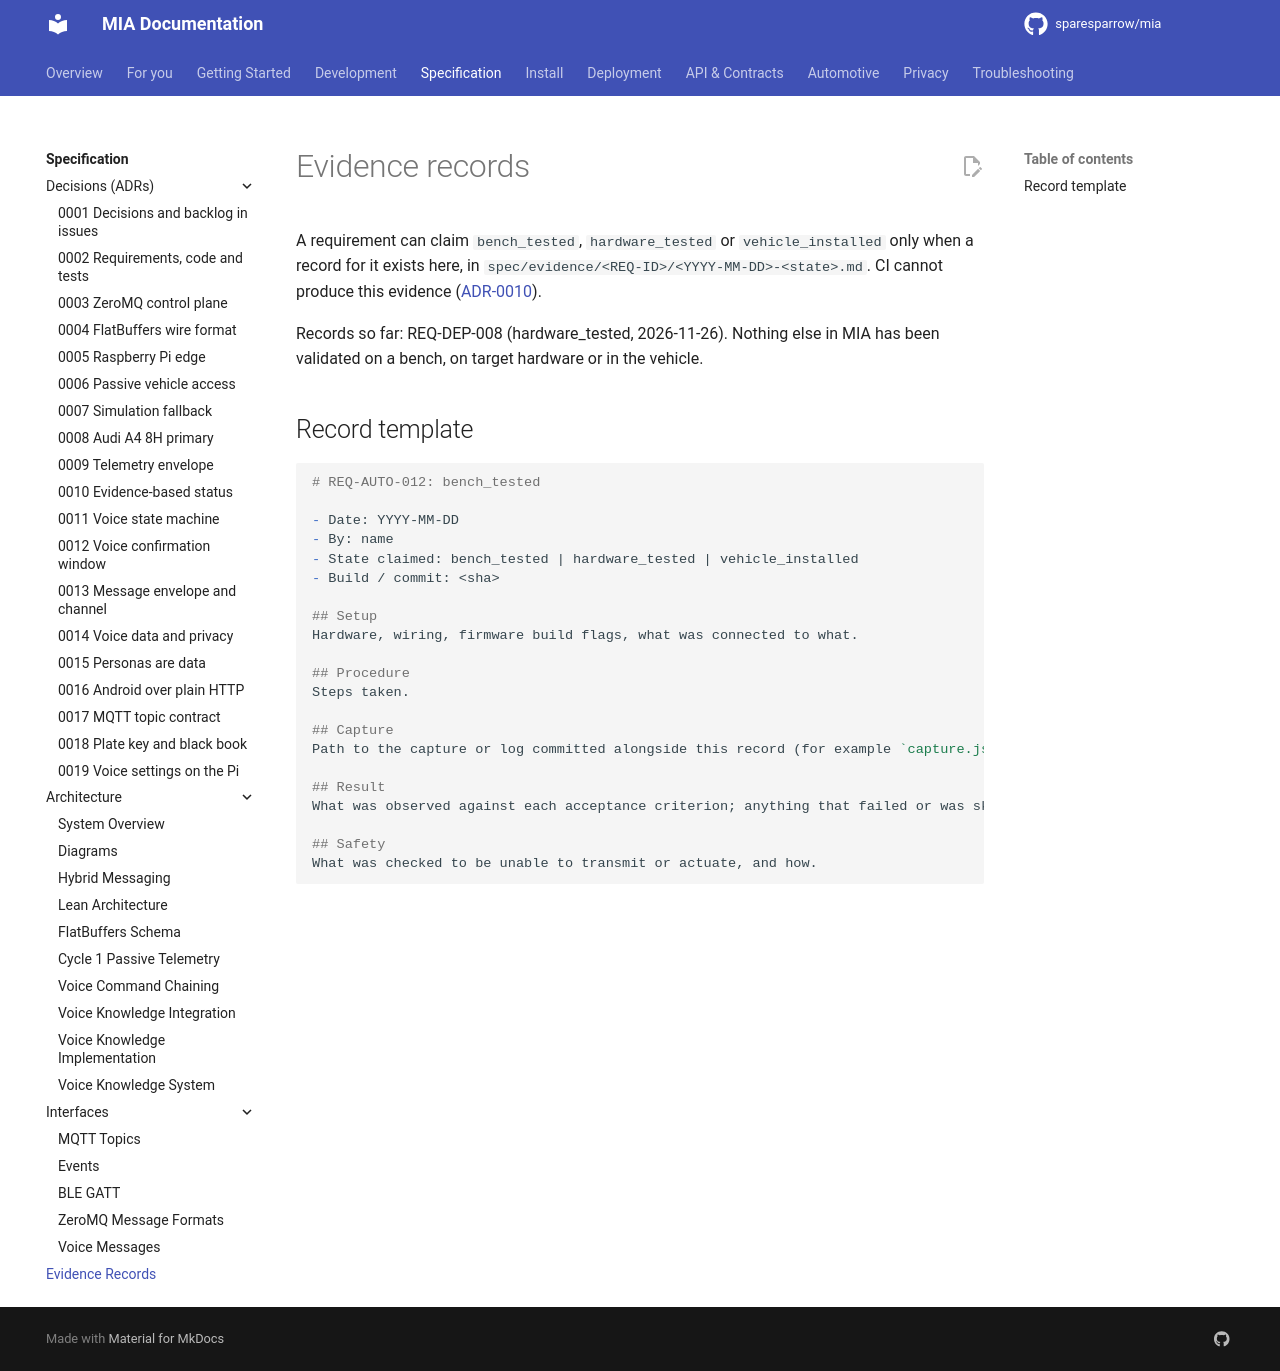

repository: sparesparrow/mia · page: docs/spec/evidence/index.html · generator: mkdocs

# Evidence records

A requirement can claim `bench_tested`, `hardware_tested` or `vehicle_installed` only when a
record for it exists here, in `spec/evidence/<REQ-ID>/<YYYY-MM-DD>-<state>.md`. CI cannot
produce this evidence ([ADR-0010](../decisions/0010-evidence-based-requirement-status.md)).

Records so far: REQ-DEP-008 (hardware_tested, 2026-11-26). Nothing else in MIA has been validated on a bench, on target hardware or in
the vehicle.

## Record template

```markdown
# REQ-AUTO-012: bench_tested

- Date: YYYY-MM-DD
- By: name
- State claimed: bench_tested | hardware_tested | vehicle_installed
- Build / commit: <sha>

## Setup
Hardware, wiring, firmware build flags, what was connected to what.

## Procedure
Steps taken.

## Capture
Path to the capture or log committed alongside this record (for example `capture.jsonl`).

## Result
What was observed against each acceptance criterion; anything that failed or was skipped.

## Safety
What was checked to be unable to transmit or actuate, and how.
```
